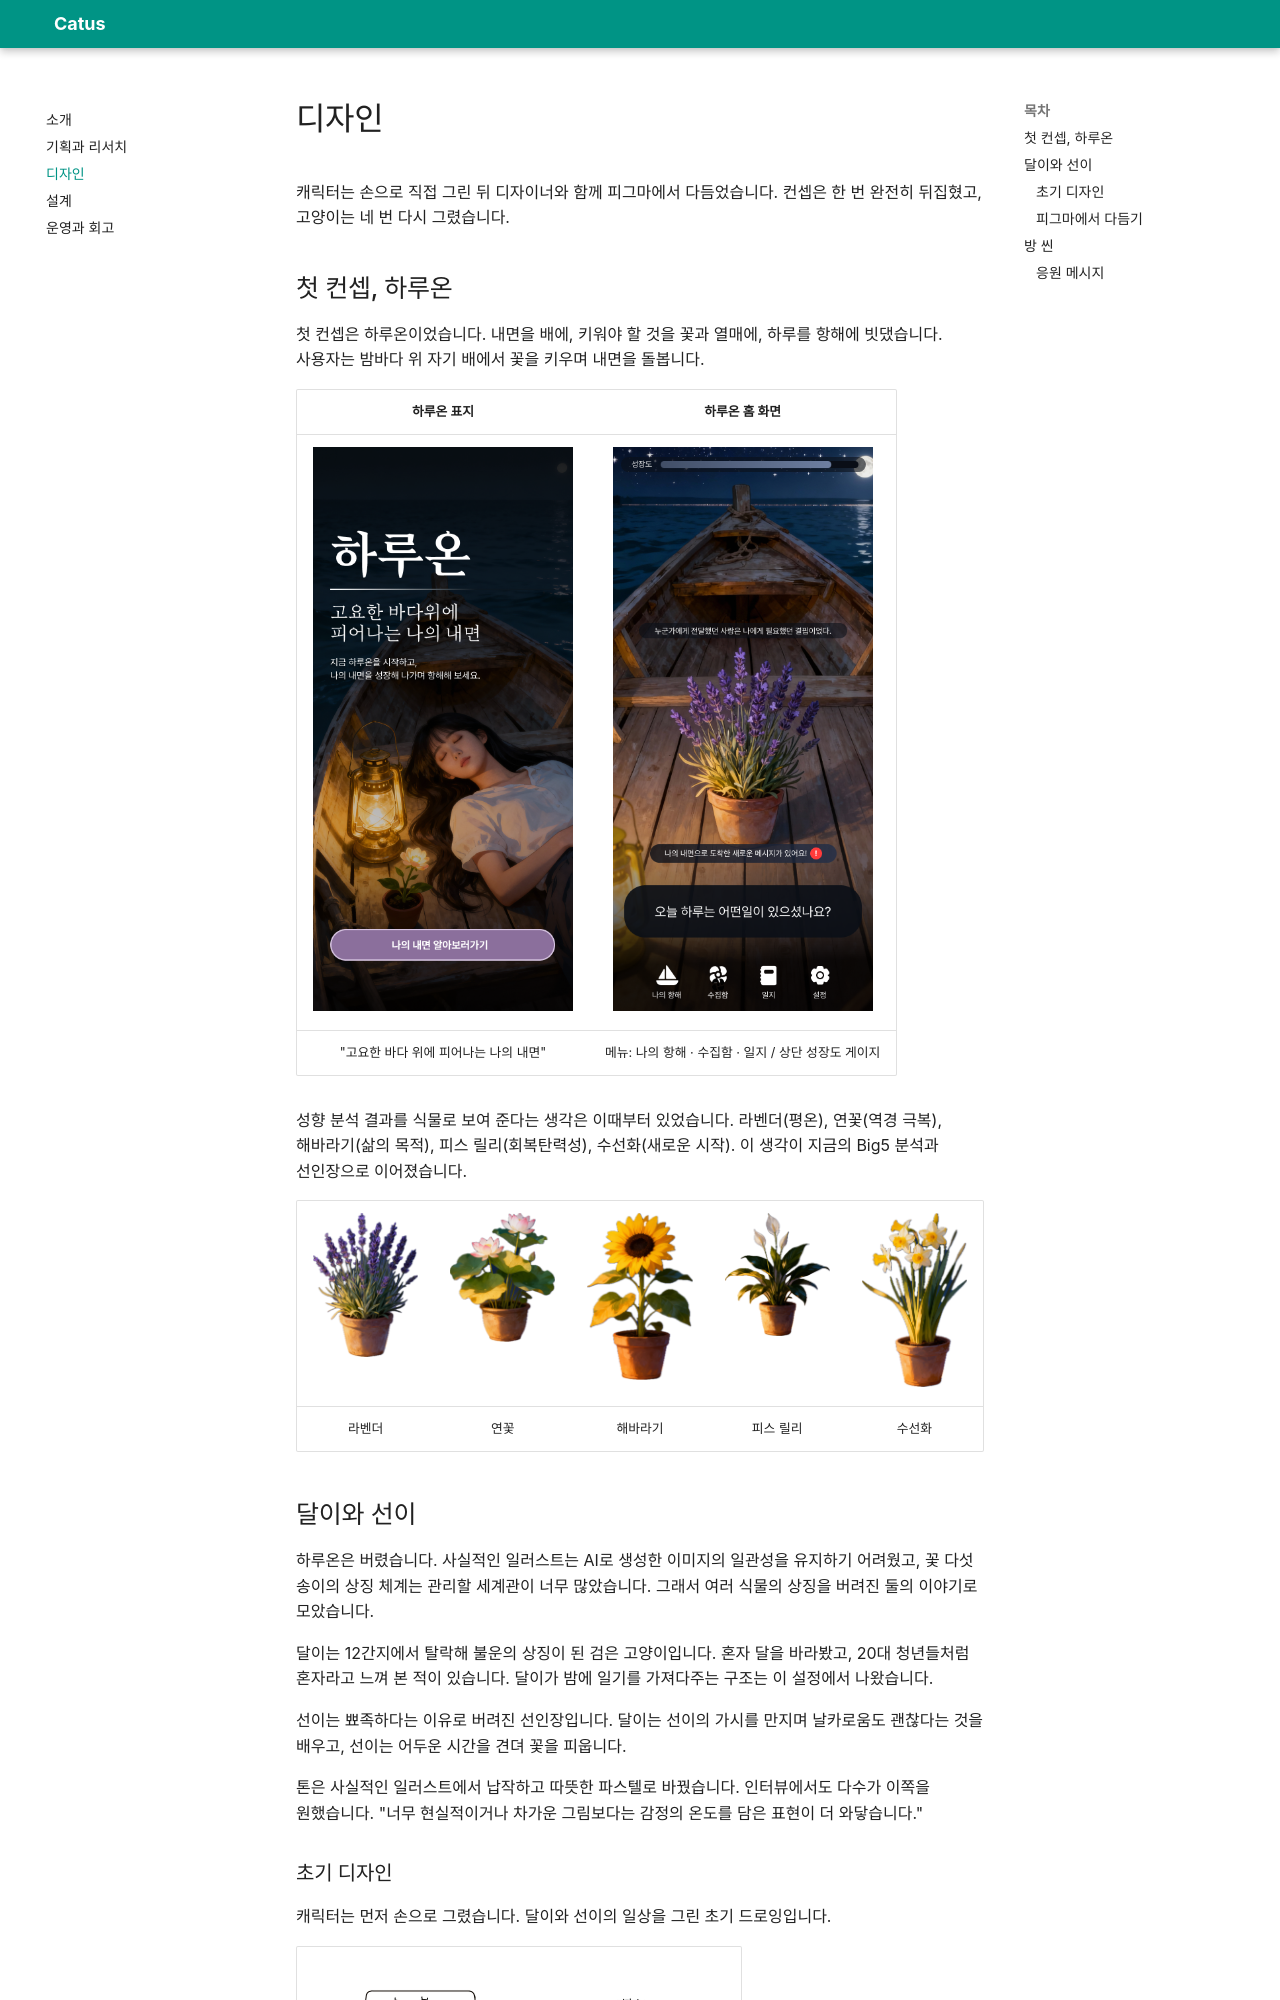

repository: freaks0/catus · page: 07-design.html · generator: mkdocs

# 디자인

캐릭터는 손으로 직접 그린 뒤 디자이너와 함께 피그마에서 다듬었습니다. 컨셉은 한 번 완전히 뒤집혔고, 고양이는 네 번 다시 그렸습니다.

## 첫 컨셉, 하루온

첫 컨셉은 하루온이었습니다. 내면을 배에, 키워야 할 것을 꽃과 열매에, 하루를 항해에 빗댔습니다. 사용자는 밤바다 위 자기 배에서 꽃을 키우며 내면을 돌봅니다.

| 하루온 표지 | 하루온 홈 화면 |
|:---:|:---:|
| <img src="design/haruon-cover.png" alt="첫 컨셉 하루온의 표지 시안. 밤바다 위의 배" width="260"/> | <img src="design/haruon-home.png" alt="하루온 홈 화면 시안. 나의 항해, 수집함, 일지 메뉴와 성장도 게이지" width="260"/> |
| "고요한 바다 위에 피어나는 나의 내면" | 메뉴: 나의 항해 · 수집함 · 일지 / 상단 성장도 게이지 |

성향 분석 결과를 식물로 보여 준다는 생각은 이때부터 있었습니다. 라벤더(평온), 연꽃(역경 극복), 해바라기(삶의 목적), 피스 릴리(회복탄력성), 수선화(새로운 시작). 이 생각이 지금의 Big5 분석과 선인장으로 이어졌습니다.

| <img src="design/flower-lavender.png" alt="라벤더 일러스트" width="110"/> | <img src="design/flower-lotus.png" alt="연꽃 일러스트" width="110"/> | <img src="design/flower-sunflower.png" alt="해바라기 일러스트" width="110"/> | <img src="design/flower-peacelily.png" alt="피스 릴리 일러스트" width="110"/> | <img src="design/flower-daffodil.png" alt="수선화 일러스트" width="110"/> |
|:---:|:---:|:---:|:---:|:---:|
| 라벤더 | 연꽃 | 해바라기 | 피스 릴리 | 수선화 |
